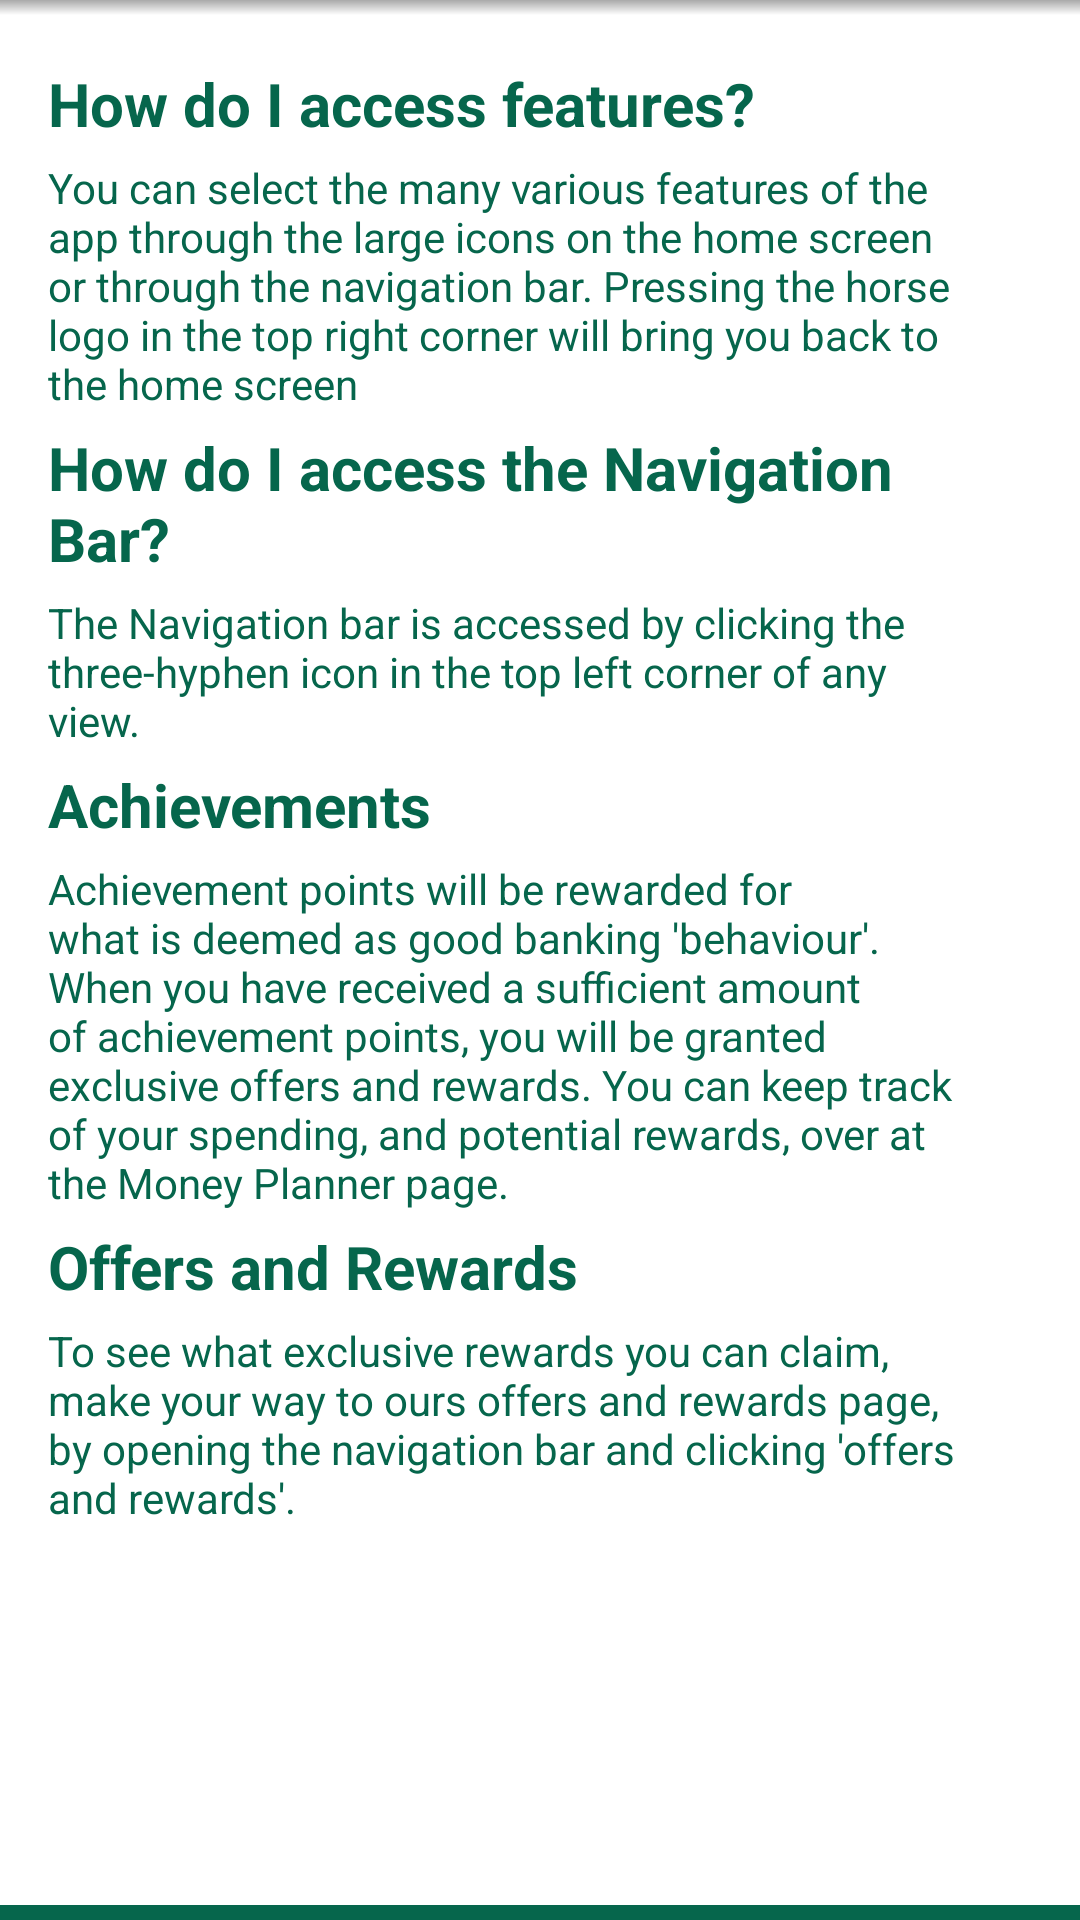

Layout XML and referenced resources for this Android screen:
<!-- AndroidManifest.xml: application theme AppTheme -->
<!-- res/layout/fragment_help_screen.xml -->
<RelativeLayout xmlns:android="http://schemas.android.com/apk/res/android"
    xmlns:tools="http://schemas.android.com/tools"
    android:layout_width="match_parent"
    android:layout_height="match_parent"
    android:background="#ffffffff"
    tools:context="com.team.two.lloyds_app.screens.fragments.HelpScreenFragment">

    <View
        android:layout_width="match_parent"
        android:layout_height="5dp"
        android:background="@drawable/drop_shadow" />

    <RelativeLayout
        android:layout_width="match_parent"
        android:layout_height="match_parent"
        android:paddingBottom="@dimen/activity_vertical_margin"
        android:paddingLeft="@dimen/activity_horizontal_margin"
        android:paddingRight="@dimen/activity_horizontal_margin"
        android:paddingTop="@dimen/activity_vertical_margin">


        <TextView style="@style/help_screen_title"
            android:id="@+id/how_do_access_features"
            android:layout_width="wrap_content"
            android:layout_height="wrap_content"
            android:layout_alignParentLeft="true"
            android:layout_alignParentStart="true"
            android:layout_alignParentTop="true"
            android:layout_marginTop="5dp"
            android:text="How do I access features?"
            />

        <TextView style="@style/help_screen_text"
            android:id="@+id/helpBox2"
            android:layout_width="wrap_content"
            android:layout_height="wrap_content"
            android:layout_alignLeft="@+id/how_do_access_features"
            android:layout_alignStart="@+id/how_do_access_features"
            android:layout_below="@+id/how_do_access_features"
            android:layout_marginRight="25dp"
            android:layout_marginTop="5dp"
            android:text="You can select the many various features of the app through the large icons on the home screen or through the navigation bar. Pressing the horse logo in the top right corner will bring you back to the home screen" />

        <TextView style="@style/help_screen_title"
            android:id="@+id/how_to_access_nav_bar"
            android:layout_width="wrap_content"
            android:layout_height="wrap_content"
            android:layout_alignLeft="@+id/how_do_access_features"
            android:layout_alignStart="@+id/how_do_access_features"
            android:layout_below="@+id/helpBox2"
            android:layout_marginRight="25dp"
            android:layout_marginTop="5dp"
            android:text="How do I access the Navigation Bar?" />

        <TextView style="@style/help_screen_text"
            android:id="@+id/helpBox3"
            android:layout_width="wrap_content"
            android:layout_height="wrap_content"
            android:layout_alignLeft="@+id/how_do_access_features"
            android:layout_alignStart="@+id/how_do_access_features"
            android:layout_below="@+id/how_to_access_nav_bar"
            android:layout_marginRight="25dp"
            android:layout_marginTop="5dp"
            android:text="The Navigation bar is accessed by clicking the three-hyphen icon in the top left corner of any view." />

        <TextView style="@style/help_screen_title"
            android:id="@+id/Achievements"
            android:layout_width="wrap_content"
            android:layout_height="wrap_content"
            android:layout_alignLeft="@+id/how_do_access_features"
            android:layout_alignStart="@+id/how_do_access_features"
            android:layout_below="@+id/helpBox3"
            android:layout_marginRight="25dp"
            android:layout_marginTop="5dp"
            android:text="Achievements" />

        <TextView style="@style/help_screen_text"
            android:id="@+id/helpBox4"
            android:layout_width="wrap_content"
            android:layout_height="wrap_content"
            android:layout_alignLeft="@+id/how_do_access_features"
            android:layout_alignStart="@+id/how_do_access_features"
            android:layout_below="@+id/Achievements"
            android:layout_marginRight="25dp"
            android:layout_marginTop="5dp"
            android:text="Achievement points will be rewarded for what is deemed as good banking 'behaviour'. When you have received a sufficient amount of achievement points, you will be granted exclusive offers and rewards. You can keep track of your spending, and potential rewards, over at the Money Planner page."/>

        <TextView style="@style/help_screen_title"
            android:id="@+id/offers_and_rewards"
            android:layout_width="wrap_content"
            android:layout_height="wrap_content"
            android:layout_alignLeft="@+id/how_do_access_features"
            android:layout_alignStart="@+id/how_do_access_features"
            android:layout_below="@+id/helpBox4"
            android:layout_marginRight="25dp"
            android:layout_marginTop="5dp"
            android:text="Offers and Rewards" />

        <TextView style="@style/help_screen_text"
            android:id="@+id/helpBox5"
            android:layout_width="wrap_content"
            android:layout_height="wrap_content"
            android:layout_alignLeft="@+id/how_do_access_features"
            android:layout_alignStart="@+id/how_do_access_features"
            android:layout_below="@+id/offers_and_rewards"
            android:layout_marginRight="25dp"
            android:layout_marginTop="5dp"
            android:text="To see what exclusive rewards you can claim, make your way to ours offers and rewards page, by opening the navigation bar and clicking 'offers and rewards'. "/>
    </RelativeLayout>

    <View
        android:layout_width="fill_parent"
        android:layout_height="5dp"
        android:layout_alignParentBottom="true"
        android:background="@color/lloyds_green" />

</RelativeLayout>
<!-- resources referenced by this layout -->
<resources>
  <color name="lloyds_green">#06664c</color>
  <dimen name="activity_horizontal_margin">16dp</dimen>
  <dimen name="activity_vertical_margin">16dp</dimen>
  <!-- drawable drop_shadow (drawable) -->
  <shape xmlns:android="http://schemas.android.com/apk/res/android" android:shape="rectangle" >
  
      <gradient
          android:angle="-45"
          android:endColor="#FFFFFF"
          android:startColor="#A9A9A9"
          android:type="linear" />
  
      <corners
          android:radius="0dp"/>
  
  </shape>
  <style name="help_screen_text">
          <item name="android:textSize">14sp</item>
          <item name="android:textColor">@color/lloyds_green</item>
      </style>
  <style name="help_screen_title">
          <item name="android:textSize">20sp</item>
          <item name="android:textColor">@color/lloyds_green</item>
          <item name="android:textStyle">bold</item>
      </style>
  <style name="AppTheme" parent="Theme.AppCompat.NoActionBar">
          <item name="android:textColor">@color/lloyds_green</item>
          <item name="android:dropDownListViewStyle">@style/mySpinnerStyle</item>
          <item name="android:dialogTheme">@style/YourAlertDialogTheme</item>
      </style>
  <style name="mySpinnerStyle" parent="android:Widget.ListView.DropDown">
          <item name="android:divider">#ffffff</item>
          <item name="android:dividerHeight">1dp</item>
      </style>
  <style name="YourAlertDialogTheme">
          <item name="android:windowNoTitle">false</item>
          <item name="android:textColor">@color/white</item>
          <item name="android:windowBackground">@drawable/gradient_green</item>
          <item name="android:windowContentOverlay">@null</item>
          <item name="android:windowIsFloating">true</item>
          <item name="android:windowAnimationStyle">@android:style/Animation.Dialog</item>
          <item name="android:windowMinWidthMajor">@android:dimen/dialog_min_width_major</item>
          <item name="android:windowMinWidthMinor">@android:dimen/dialog_min_width_minor</item>
      </style>
  <color name="white">#FFFFFF</color>
  <!-- drawable gradient_green (drawable) -->
  <?xml version="1.0" encoding="utf-8"?>
  <selector xmlns:android="http://schemas.android.com/apk/res/android">
  <item>
      <shape>
          <gradient
              android:angle="315"
              android:startColor="#055841"
              android:endColor="#208260"
              android:type="linear" />
      </shape>
  </item>
  </selector>
</resources>
